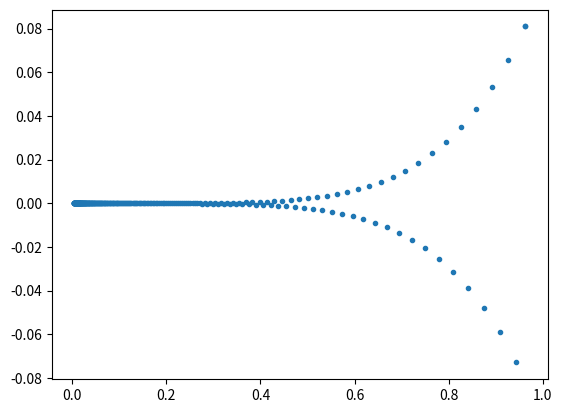
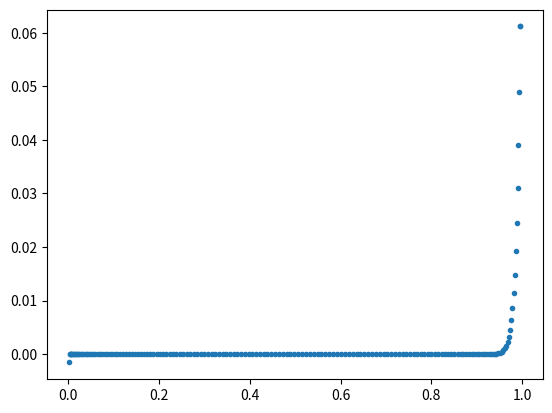

These charts were generated, in order, by the following Python code:
import numpy
import matplotlib.pyplot as plt


def qform(x, y):
    z = numpy.array([x, y]).reshape((2, 1))
    H = numpy.array([[0.1, 0.0], [0.0, 10.0]])

    return 0.5 * numpy.dot(numpy.dot(z.T, H), z)


class quadform2d:
    def __init__(self):
        pass
        # flat valley along dim0, steep along dim1
        self.H = numpy.array([[0.1, 0.0], [0.0, 10.0]])

        print('self.H.shape', self.H.shape)

        self.momentum = 0.9

        self.oldDX = None
        self.Xhist = numpy.array((2, 1))

        self.oldnorms = None
        self.rmspropconst = 0.9
        self.stab = 1e-6

    def forward(self, X):
        # X should have shape (2,1)
        # min is at (0,0)
        self.X = X
        val = 0.5 * numpy.dot(numpy.dot(self.X.T, self.H), self.X)  # x.T \cdot H \cdot X
        return val

    def backward(self, DY):
        self.DX = numpy.dot(self.H, self.X)

    # needs not to return anything we do not do backprop


    def update_s(self, lr):

        self.X -= lr * self.DX

    ###############################################################################################
    # Students please complete this one
    ##############################################################################################
    def update_r(self, lr):

        if self.oldnorms is None:
            self.oldnorms = 0
            # initialize variable self.oldnorms storing squaed average of gradients

            self.oldnorms = (1 - self.rmspropconst) * numpy.linalg.norm(self.DX) ** 2

        # RMSProp update here
        self.oldnorms = self.momentum * self.oldnorms + (1-self.rmspropconst) * numpy.linalg.norm(self.DX) ** 2


        self.X -= lr * self.DX / (self.oldnorms + self.stab) ** 0.5

    def train_s(self, Xinit, iters=10000, lrate=0.005, stopcrit=1e-4, lratedecrease='None', errormode='cheat'):

        itercount = 0
        converged = False
        oldval = -1

        self.X = Xinit

        while (False == converged):

            Ypred = self.forward(self.X)

            # print self.X.T,Ypred

            self.backward(0)
            if lratedecrease == 'None':
                self.update_s(lrate)
            else:
                fac = int(itercount / 200)
                mul = max(0.1 ** fac, 1e-5)

                self.update_s(lrate * mul)

            if (itercount == 0):
                self.Xhist = self.X
            else:
                self.Xhist = numpy.hstack((self.Xhist, self.X))

            if oldval >= 0:
                if errormode == 'cheat':
                    diff = abs(Ypred)
                else:
                    diff = abs(Ypred - oldval)
                # print itercount,'change in objective value: '+str(diff)+' abs value: '+str(Ypred)
                if (diff < stopcrit):
                    converged = True
                    print('CONVERGED in ' + str(itercount) + ' steps', diff, Ypred)
            else:
                diff = 1000000

            oldval = Ypred
            itercount += 1

            if ((itercount > iters) and (False == converged)):
                converged = True
                print('terminated in ' + str(itercount) + ' steps, max number of iterations,  reached', Ypred)

    def train_m(self, Xinit, iters=10000, lrate=0.005, stopcrit=1e-4, lratedecrease='None', errormode='cheat'):

        itercount = 0
        converged = False
        oldval = -1

        self.X = Xinit

        while (False == converged):

            Ypred = self.forward(self.X)

            self.backward(0)

            if lratedecrease == 'None':
                self.update_r(lrate)
            else:
                fac = int(itercount / 200)
                mul = max(0.1 ** fac, 1e-5)

                self.update_r(lrate * mul)

            if (itercount == 0):
                self.Xhist = self.X
            else:
                self.Xhist = numpy.hstack((self.Xhist, self.X))

            if oldval >= 0:
                if errormode == 'cheat':
                    diff = abs(Ypred)
                else:
                    diff = abs(Ypred - oldval)

                # print itercount,' change in objective value: '+str(diff)+' abs value: '+str(Ypred)
                if (diff < stopcrit):
                    converged = True
                    print('CONVERGED in ' + str(itercount) + ' steps', diff, Ypred)
            else:
                diff = 1000000

            oldval = Ypred
            itercount += 1

            if ((itercount > iters) and (False == converged)):
                converged = True
                print('terminated in ' + str(itercount) + ' steps, max number of iterations reached', Ypred)


def tester5():
    delta = 0.025
    xa = numpy.arange(-1.2, 1.2, delta)
    ya = numpy.arange(-1.2, 1.2, delta)
    Xa, Ya = numpy.meshgrid(xa, ya)

    f2 = numpy.frompyfunc(qform, 2, 1)
    Z = f2(Xa, Ya)
    # CS = plt.contour(Xa, Ya, Z)

    # self.H=numpy.array([[0.1, 0.0],[0.0, 10.0]])
    # Xinit=numpy.array([1.0,.1]).reshape((2,1))
    # lrate2=0.2 / 0.19 both even with absolute, alternative: zval 0.6

    zval = 0.1

    Xinit = numpy.array([1.0, zval]).reshape((2, 1))

    # lrate2=0.1
    # lrate2=0.01
    lrate2 = 0.19

    qf = quadform2d()
    start = Xinit
    qf.train_s(start, iters=10000, lrate=lrate2, stopcrit=1e-6, lratedecrease='None', errormode='cheat')

    plt.figure(1)
    plt.plot(qf.Xhist[0, :], qf.Xhist[1, :], '.')
    # plt.contour(Xa, Ya, Z)


    # Xinit=numpy.array([1.0,.001]).reshape((2,1))

    Xinit = numpy.array([1.0, zval]).reshape((2, 1))
    start = Xinit

    qf.oldDX = None

    lrate2 = 0.01
    qf.train_m(start, iters=10000, lrate=lrate2, stopcrit=1e-6, lratedecrease='None', errormode='cheat')

    plt.figure(2)
    plt.plot(qf.Xhist[0, :], qf.Xhist[1, :], '.')
    # plt.contour(Xa, Ya, Z)






    plt.show()


def tester6():
    delta = 0.025
    xa = numpy.arange(-1.2, 1.2, delta)
    ya = numpy.arange(-1.2, 1.2, delta)
    Xa, Ya = numpy.meshgrid(xa, ya)

    f2 = numpy.frompyfunc(qform, 2, 1)
    Z = f2(Xa, Ya)
    # CS = plt.contour(Xa, Ya, Z)

    # self.H=numpy.array([[0.1, 0.0],[0.0, 10.0]])
    # Xinit=numpy.array([1.0,.1]).reshape((2,1))
    # lrate2=0.2 / 0.19 both even with absolute, alternative: zval 0.6

    zval = 0.1

    Xinit = numpy.array([1.0, zval]).reshape((2, 1))

    # lrate2=0.1
    # lrate2=0.01
    lrate2 = 0.19

    qf = quadform2d()
    start = Xinit
    qf.train_s(start, iters=10000, lrate=lrate2, stopcrit=1e-6, lratedecrease='None', errormode='cheat')

    plt.figure(1)
    plt.plot(qf.Xhist[0, :], qf.Xhist[1, :], '.')
    # plt.contour(Xa, Ya, Z)

    Xinit = numpy.array([1.0, zval]).reshape((2, 1))
    start = Xinit

    qf.oldDX = None

    lrate2 = 0.05
    qf.train_m(start, iters=10000, lrate=lrate2, stopcrit=1e-6, lratedecrease='None', errormode='cheat')

    plt.figure(2)
    plt.plot(qf.Xhist[0, :], qf.Xhist[1, :], '.')
    # plt.contour(Xa, Ya, Z)


    plt.show()


def tester7():
    delta = 0.025
    xa = numpy.arange(-1.2, 1.2, delta)
    ya = numpy.arange(-1.2, 1.2, delta)
    Xa, Ya = numpy.meshgrid(xa, ya)

    f2 = numpy.frompyfunc(qform, 2, 1)
    Z = f2(Xa, Ya)
    # CS = plt.contour(Xa, Ya, Z)

    # self.H=numpy.array([[0.1, 0.0],[0.0, 10.0]])
    # Xinit=numpy.array([1.0,.1]).reshape((2,1))
    # lrate2=0.2 / 0.19 both even with absolute, alternative: zval 0.6

    zval = 0.1

    Xinit = numpy.array([1.0, zval]).reshape((2, 1))

    # lrate2=0.1
    # lrate2=0.01
    lrate2 = 0.1

    qf = quadform2d()
    start = Xinit
    qf.train_s(start, iters=10000, lrate=lrate2, stopcrit=1e-6, lratedecrease='phase200', errormode='cheat')

    plt.figure(1)
    plt.plot(qf.Xhist[0, :], qf.Xhist[1, :], '.')

    Xinit = numpy.array([1.0, zval]).reshape((2, 1))
    start = Xinit

    qf.oldDX = None

    lrate2 = 0.01
    qf.train_m(start, iters=10000, lrate=lrate2, stopcrit=1e-6, lratedecrease='phase200', errormode='cheat')

    plt.figure(2)
    plt.plot(qf.Xhist[0, :], qf.Xhist[1, :], '.')

    plt.show()


if __name__ == '__main__':
    tester5()  # standard and rmsprop with same learning rate, learning rate constant
# tester6() # standard and rmsprop, rmsprop uses higher learning rate , learning rate constant and is INSTABLE
# tester7() # standard and rmsprop, same learning rate, phase-reducing learning rate
